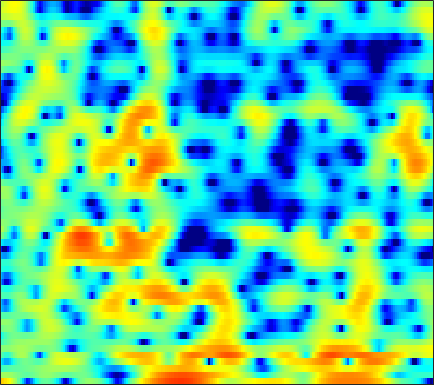

The data file committed next to this chart (first rows):
6.2339, 5.9057, 5.3718, 4.6938, 4.0806, 3.1127, 1.9039, 0.8316, -0.91844, -3.1483, -6.0972, -8.8612, -12.476, -11.743, -9.1639, -6.2346, -4.1742, -3.0487, -1.9438, -1.293, -0.97913, -0.94832, -1.1556, -1.7026
0.9206, 1.05, 1.113, 1.061, 0.9459, 0.7051, 0.3784, 0.08573, -0.3282, -0.7217, -1.043, -1.199, -1.259, -1.147, -0.9621, -0.6406, -0.2784, -0.019, 0.2903, 0.5196, 0.6494, 0.6767, 0.62, 0.4538
-2.447, -2.21, -1.971, -1.77, -1.642, -1.49, -1.352, -1.249, -1.119, -0.9944, -0.8539, -0.7506, -0.6067, -0.4501, -0.3191, -0.1453, 0.03614, 0.1731, 0.3721, 0.5675, 0.7547, 0.8841, 1.038, 1.168
-4.952, -6.176, -7.379, -7.359, -6.502, -4.968, -3.496, -2.571, -1.623, -0.9662, -0.5816, -0.4534, -0.4948, -0.6937, -0.924, -1.293, -1.606, -1.721, -1.614, -1.177, -0.5065, 0.08095, 0.8726, 1.617
-1.005, -1.951, -2.799, -2.797, -2.283, -1.257, -0.2125, 0.4528, 1.107, 1.47, 1.512, 1.314, 0.7259, -0.2846, -1.385, -3.494, -6.609, -9.715, -11.88, -8.097, -4.313, -2.269, -0.301, 1.063
0.3027, 0.2633, 0.2826, 0.3874, 0.5089, 0.7129, 0.9314, 1.082, 1.242, 1.317, 1.295, 1.205, 1.004, 0.7173, 0.4661, 0.1061, -0.2213, -0.4062, -0.5277, -0.5057, -0.3493, -0.201, -0.0413, 0.006431
-2.465, -1.927, -1.29, -0.7549, -0.4177, -0.04423, 0.2494, 0.4192, 0.5892, 0.7055, 0.7908, 0.8251, 0.8483, 0.855, 0.8586, 0.8665, 0.8878, 0.9046, 0.9329, 0.9403, 0.9084, 0.8458, 0.6936, 0.4575
-4.006, -2.98, -1.969, -1.266, -0.9064, -0.607, -0.4816, -0.4821, -0.5571, -0.707, -0.8434, -0.8968, -0.8688, -0.7139, -0.5123, -0.1554, 0.2674, 0.5834, 0.9757, 1.296, 1.526, 1.629, 1.67, 1.603
-0.8, -0.449, -0.1125, 0.04712, 0.02953, -0.1855, -0.666, -1.217, -2.254, -3.678, -5.485, -6.934, -8.177, -7.432, -5.89, -3.675, -1.785, -0.6376, 0.5735, 1.478, 2.12, 2.447, 2.696, 2.741
0.5729, 0.6134, 0.6017, 0.5112, 0.3711, 0.04871, -0.4663, -1.015, -2.001, -3.364, -5.16, -6.603, -7.844, -7.107, -5.551, -3.299, -1.372, -0.2169, 0.9806, 1.831, 2.385, 2.633, 2.752, 2.649
-1.476, -1.545, -1.544, -1.435, -1.3, -1.082, -0.8805, -0.764, -0.6709, -0.6326, -0.6208, -0.5844, -0.431, -0.1178, 0.2173, 0.7253, 1.24, 1.599, 2.013, 2.28, 2.353, 2.26, 1.963, 1.462
-6.376, -7.573, -8.339, -7.321, -5.862, -3.893, -2.253, -1.276, -0.262, 0.5223, 1.105, 1.443, 1.795, 2.086, 2.284, 2.517, 2.717, 2.828, 2.925, 2.908, 2.743, 2.483, 1.908, 1.044
-6.679, -8.672, -10.31, -8.601, -6.425, -3.868, -1.917, -0.804, 0.288, 0.9943, 1.431, 1.595, 1.653, 1.568, 1.478, 1.408, 1.49, 1.65, 1.934, 2.232, 2.472, 2.55, 2.42, 1.942
-1.442, -1.811, -2.063, -1.967, -1.693, -1.176, -0.6059, -0.2294, 0.1673, 0.3062, 0.1189, -0.2672, -1.157, -2.6, -4.126, -6.573, -7.92, -6.807, -4.034, -1.542, 0.2755, 1.259, 2.141, 2.638
-2.633, -3.211, -3.663, -3.711, -3.489, -2.958, -2.308, -1.869, -1.403, -1.15, -1.217, -1.523, -2.289, -3.499, -4.724, -6.557, -7.335, -6.486, -4.3, -2.027, -0.1564, 0.9282, 2.022, 2.793
-8.209, -10.91, -14.94, -14.44, -11.48, -8.097, -5.699, -4.361, -3.078, -2.206, -1.637, -1.387, -1.254, -1.253, -1.263, -1.222, -1.045, -0.7647, -0.2004, 0.4928, 1.208, 1.728, 2.353, 2.847
-6.844, -8.287, -9.651, -9.524, -8.493, -6.717, -5.05, -3.981, -2.81, -1.938, -1.321, -0.9665, -0.6369, -0.4283, -0.3143, -0.1592, 0.001721, 0.1609, 0.4636, 0.8504, 1.281, 1.63, 2.1, 2.51
-3.189, -3.478, -3.657, -3.602, -3.384, -2.915, -2.331, -1.9, -1.364, -0.9107, -0.618, -0.508, -0.473, -0.5956, -0.7783, -1.076, -1.36, -1.506, -1.522, -1.227, -0.606, -0.01017, 0.844, 1.658
-2.833, -2.977, -3.002, -2.796, -2.521, -2.027, -1.491, -1.095, -0.6689, -0.3792, -0.2531, -0.3224, -0.6589, -1.297, -2.025, -3.433, -5.388, -7.257, -9.707, -9.458, -6.446, -4.123, -1.584, 0.3924
-7.226, -8.031, -8.223, -7.229, -6.133, -4.65, -3.357, -2.54, -1.682, -1.135, -0.8588, -0.8332, -1.091, -1.69, -2.376, -3.725, -5.587, -7.238, -9.22, -9.099, -6.627, -4.548, -2.097, -0.04976
-12.97, -18.1, -20.44, -13.31, -10.07, -7.199, -5.21, -4.112, -2.95, -2.083, -1.529, -1.281, -1.169, -1.339, -1.609, -2.102, -2.715, -3.124, -3.479, -3.502, -3.062, -2.486, -1.441, -0.1897
-4.756, -5.554, -6.229, -6.323, -6.136, -5.637, -4.879, -4.172, -3.163, -2.103, -1.191, -0.6714, -0.2235, -0.09244, -0.218, -0.6254, -1.332, -2.06, -3.148, -4.222, -4.921, -4.822, -3.752, -2.092
0.2458, -0.5669, -1.835, -3.531, -5.149, -7.744, -9.51, -8.376, -5.169, -2.364, -0.2863, 0.8252, 1.772, 2.213, 2.203, 1.724, 0.7108, -0.5154, -2.966, -7.023, -15.44, -20.81, -9.184, -4.446
1.762, 1.204, 0.09256, -1.461, -2.967, -5.286, -6.756, -5.947, -3.448, -0.9626, 0.9188, 1.961, 2.922, 3.411, 3.522, 3.306, 2.717, 2.066, 0.9083, -0.3244, -1.427, -1.932, -2.149, -2.208
0.4649, 0.4263, 0.2128, -0.09094, -0.3414, -0.5777, -0.615, -0.4326, 0.03318, 0.6507, 1.309, 1.742, 2.208, 2.499, 2.595, 2.561, 2.333, 2.063, 1.569, 0.9771, 0.2866, -0.266, -1.129, -2.206
-0.8119, -0.5524, -0.3009, -0.1525, -0.07918, -0.004509, 0.09727, 0.1861, 0.3715, 0.588, 0.8422, 1.033, 1.261, 1.456, 1.551, 1.616, 1.587, 1.493, 1.295, 0.973, 0.5698, 0.1867, -0.4121, -1.103
-1.309, -0.9195, -0.5478, -0.331, -0.241, -0.2034, -0.2203, -0.2533, -0.2992, -0.2907, -0.2259, -0.1114, 0.1133, 0.3905, 0.6187, 0.8977, 1.132, 1.251, 1.322, 1.287, 1.139, 0.9541, 0.6337, 0.2313
-0.7919, -0.4043, -0.1169, -0.04156, -0.1225, -0.3891, -0.838, -1.245, -1.858, -2.397, -2.679, -2.623, -2.151, -1.377, -0.708, 0.1581, 0.897, 1.349, 1.773, 2.02, 2.068, 2.004, 1.775, 1.415
0.5993, 0.8096, 0.868, 0.6955, 0.3768, -0.3113, -1.386, -2.493, -4.544, -7.49, -11.03, -11.7, -8.209, -4.577, -2.535, -0.4661, 1.012, 1.834, 2.599, 3.046, 3.208, 3.158, 2.86, 2.32
1.137, 1.086, 0.916, 0.5923, 0.2532, -0.3821, -1.279, -2.194, -3.758, -5.77, -7.559, -7.717, -5.857, -3.346, -1.649, 0.1474, 1.517, 2.273, 3.022, 3.448, 3.6, 3.508, 3.119, 2.37
-0.549, -0.9127, -1.334, -1.634, -1.745, -1.794, -1.785, -1.813, -1.864, -1.899, -1.787, -1.573, -1.083, -0.4172, 0.1376, 0.8718, 1.527, 1.963, 2.431, 2.772, 2.938, 2.931, 2.709, 2.186
-4.152, -5.469, -7.063, -7.515, -6.89, -5.331, -3.761, -2.738, -1.699, -0.9152, -0.3885, -0.09977, 0.1466, 0.2813, 0.2972, 0.3118, 0.3477, 0.4732, 0.7731, 1.256, 1.795, 2.182, 2.549, 2.706
-7.132, -9.644, -14.91, -18.88, -13.4, -8.105, -4.847, -3.143, -1.538, -0.5, 0.06163, 0.2269, 0.08482, -0.4462, -1.155, -2.518, -4.22, -5.286, -5.163, -3.229, -0.9472, 0.5368, 2.055, 3.112
-7.311, -7.451, -7.4, -6.811, -6.043, -4.725, -3.298, -2.366, -1.343, -0.6895, -0.3629, -0.3847, -0.7458, -1.619, -2.618, -4.694, -7.927, -11.13, -11.53, -6.649, -2.817, -0.7236, 1.31, 2.732
-10.51, -8.971, -7.295, -5.835, -4.898, -3.751, -2.833, -2.243, -1.682, -1.338, -1.225, -1.286, -1.536, -1.953, -2.322, -2.832, -3.173, -3.228, -2.806, -1.874, -0.6111, 0.3425, 1.535, 2.514
-11.27, -9.077, -6.835, -5.146, -4.137, -3.098, -2.364, -2.007, -1.762, -1.747, -1.968, -2.214, -2.622, -2.932, -3.082, -3.01, -2.648, -2.188, -1.397, -0.4873, 0.4703, 1.159, 2.018, 2.73
-6.665, -5.568, -4.184, -3.031, -2.304, -1.617, -1.196, -1.109, -1.263, -1.804, -2.731, -3.704, -5.314, -6.985, -7.717, -7.236, -5.536, -4.057, -2.241, -0.6934, 0.5702, 1.385, 2.268, 2.963
-3.757, -3.002, -2.019, -1.165, -0.6422, -0.1215, 0.1142, 0.1035, -0.25, -1.054, -2.389, -3.903, -6.873, -11.73, -16.93, -13.73, -8.093, -5.415, -2.907, -1.146, 0.1642, 0.9533, 1.785, 2.433
-3.547, -2.644, -1.515, -0.4965, 0.1259, 0.7895, 1.198, 1.335, 1.244, 0.8689, 0.1677, -0.5329, -1.596, -2.627, -3.128, -3.297, -2.954, -2.489, -1.903, -1.335, -0.8079, -0.4464, 0.03813, 0.4837
-5.236, -3.743, -2.052, -0.5804, 0.3433, 1.36, 2.145, 2.558, 2.893, 2.995, 2.852, 2.621, 2.174, 1.555, 1.058, 0.312, -0.5363, -1.229, -2.256, -3.206, -3.813, -3.957, -3.678, -3.216
-7.037, -5.346, -3.349, -1.56, -0.3337, 1.109, 2.305, 3.026, 3.78, 4.25, 4.466, 4.465, 4.209, 3.688, 3.094, 1.952, 0.3347, -1.337, -4.421, -9.278, -17.17, -15.77, -10.12, -7.683
-10.49, -9.305, -7.141, -4.82, -3.117, -1.106, 0.588, 1.678, 2.835, 3.684, 4.247, 4.466, 4.502, 4.253, 3.831, 2.969, 1.723, 0.4796, -1.556, -3.822, -5.6, -6.09, -5.766, -5.397
-28.97, -23.37, -14.82, -10.06, -7.452, -4.755, -2.578, -1.246, 0.2198, 1.389, 2.257, 2.727, 3.14, 3.28, 3.228, 2.972, 2.501, 2.04, 1.344, 0.6236, -0.01109, -0.368, -0.7518, -1.046
-15.12, -14.7, -13.02, -10.91, -9.311, -7.223, -5.329, -4.049, -2.518, -1.214, -0.1368, 0.5355, 1.24, 1.741, 2.013, 2.22, 2.282, 2.265, 2.157, 1.986, 1.785, 1.628, 1.421, 1.214
-11.44, -11.88, -12.13, -11.75, -11.03, -9.549, -7.774, -6.41, -4.737, -3.284, -2.046, -1.258, -0.3723, 0.385, 0.858, 1.386, 1.817, 2.07, 2.318, 2.48, 2.553, 2.543, 2.476, 2.341
-10.2, -12.12, -15.8, -20.38, -19.42, -14.1, -10.19, -8.094, -5.981, -4.432, -3.262, -2.546, -1.698, -0.9006, -0.309, 0.4944, 1.267, 1.789, 2.387, 2.839, 3.127, 3.236, 3.233, 3.086
-5.643, -7.12, -9.309, -10.9, -10.75, -9.006, -7.038, -5.821, -4.702, -4.106, -3.937, -3.968, -3.949, -3.498, -2.699, -1.236, 0.3061, 1.364, 2.523, 3.358, 3.873, 4.066, 4.053, 3.757
-0.2305, -0.719, -1.307, -1.698, -1.816, -1.819, -1.749, -1.772, -2.087, -2.912, -4.566, -6.693, -12.01, -18.43, -10.83, -4.647, -1.03, 0.829, 2.596, 3.747, 4.398, 4.588, 4.476, 3.924
0.9362, 0.8307, 0.6844, 0.5382, 0.4338, 0.2683, 0.0511, -0.2046, -0.7249, -1.516, -2.615, -3.595, -4.788, -5.027, -4.218, -2.389, -0.5264, 0.6623, 1.913, 2.774, 3.263, 3.375, 3.212, 2.642
-0.6134, -0.4798, -0.3392, -0.2459, -0.2, -0.1655, -0.182, -0.2459, -0.3869, -0.5902, -0.8312, -1.008, -1.14, -1.074, -0.8745, -0.4571, 0.06195, 0.4714, 0.9585, 1.347, 1.605, 1.693, 1.657, 1.431
-2.61, -2.307, -1.974, -1.671, -1.448, -1.132, -0.8209, -0.5865, -0.3114, -0.1014, 0.031, 0.08495, 0.1037, 0.08381, 0.04513, -0.01953, -0.07603, -0.1073, -0.1083, -0.03026, 0.1338, 0.3206, 0.5795, 0.8208
-4.319, -4.098, -3.969, -3.798, -3.508, -2.837, -1.923, -1.191, -0.3101, 0.3786, 0.8379, 1.031, 1.066, 0.8501, 0.5299, -0.08226, -0.8823, -1.556, -2.35, -2.744, -2.49, -1.916, -0.8898, 0.1606
-4.972, -5.615, -7.38, -9.952, -10.72, -7.94, -4.369, -2.293, -0.2597, 1.094, 1.899, 2.184, 2.188, 1.76, 1.151, -0.1203, -2.06, -4.139, -8.276, -14.15, -11.23, -7.02, -3.206, -0.6802
-3.158, -3.968, -5.787, -8.095, -8.774, -6.483, -3.281, -1.339, 0.557, 1.788, 2.471, 2.663, 2.547, 2.037, 1.398, 0.1821, -1.439, -2.915, -5.038, -6.503, -6.008, -4.653, -2.578, -0.7998
-0.08152, -0.2074, -0.4083, -0.4706, -0.3365, 0.1258, 0.8247, 1.369, 1.988, 2.384, 2.499, 2.398, 2.007, 1.354, 0.7099, -0.2678, -1.308, -2.02, -2.78, -3.181, -3.136, -2.875, -2.305, -1.66
1.977, 2.131, 2.329, 2.517, 2.673, 2.88, 3.047, 3.123, 3.113, 2.928, 2.525, 2.066, 1.228, 0.1235, -0.8515, -2.262, -3.654, -4.534, -5.292, -5.461, -5.188, -4.799, -4.291, -3.872
2.594, 2.957, 3.385, 3.724, 3.914, 4.078, 4.11, 4.039, 3.785, 3.316, 2.594, 1.845, 0.5441, -1.173, -2.787, -5.537, -9.126, -12.38, -14.91, -12.58, -9.828, -8.32, -7.004, -6.302
1.804, 2.45, 3.16, 3.716, 4.014, 4.261, 4.341, 4.276, 4.011, 3.518, 2.766, 2.006, 0.6874, -1.027, -2.634, -5.298, -8.64, -11.37, -13.44, -12.21, -10.22, -9.087, -8.023, -7.438
